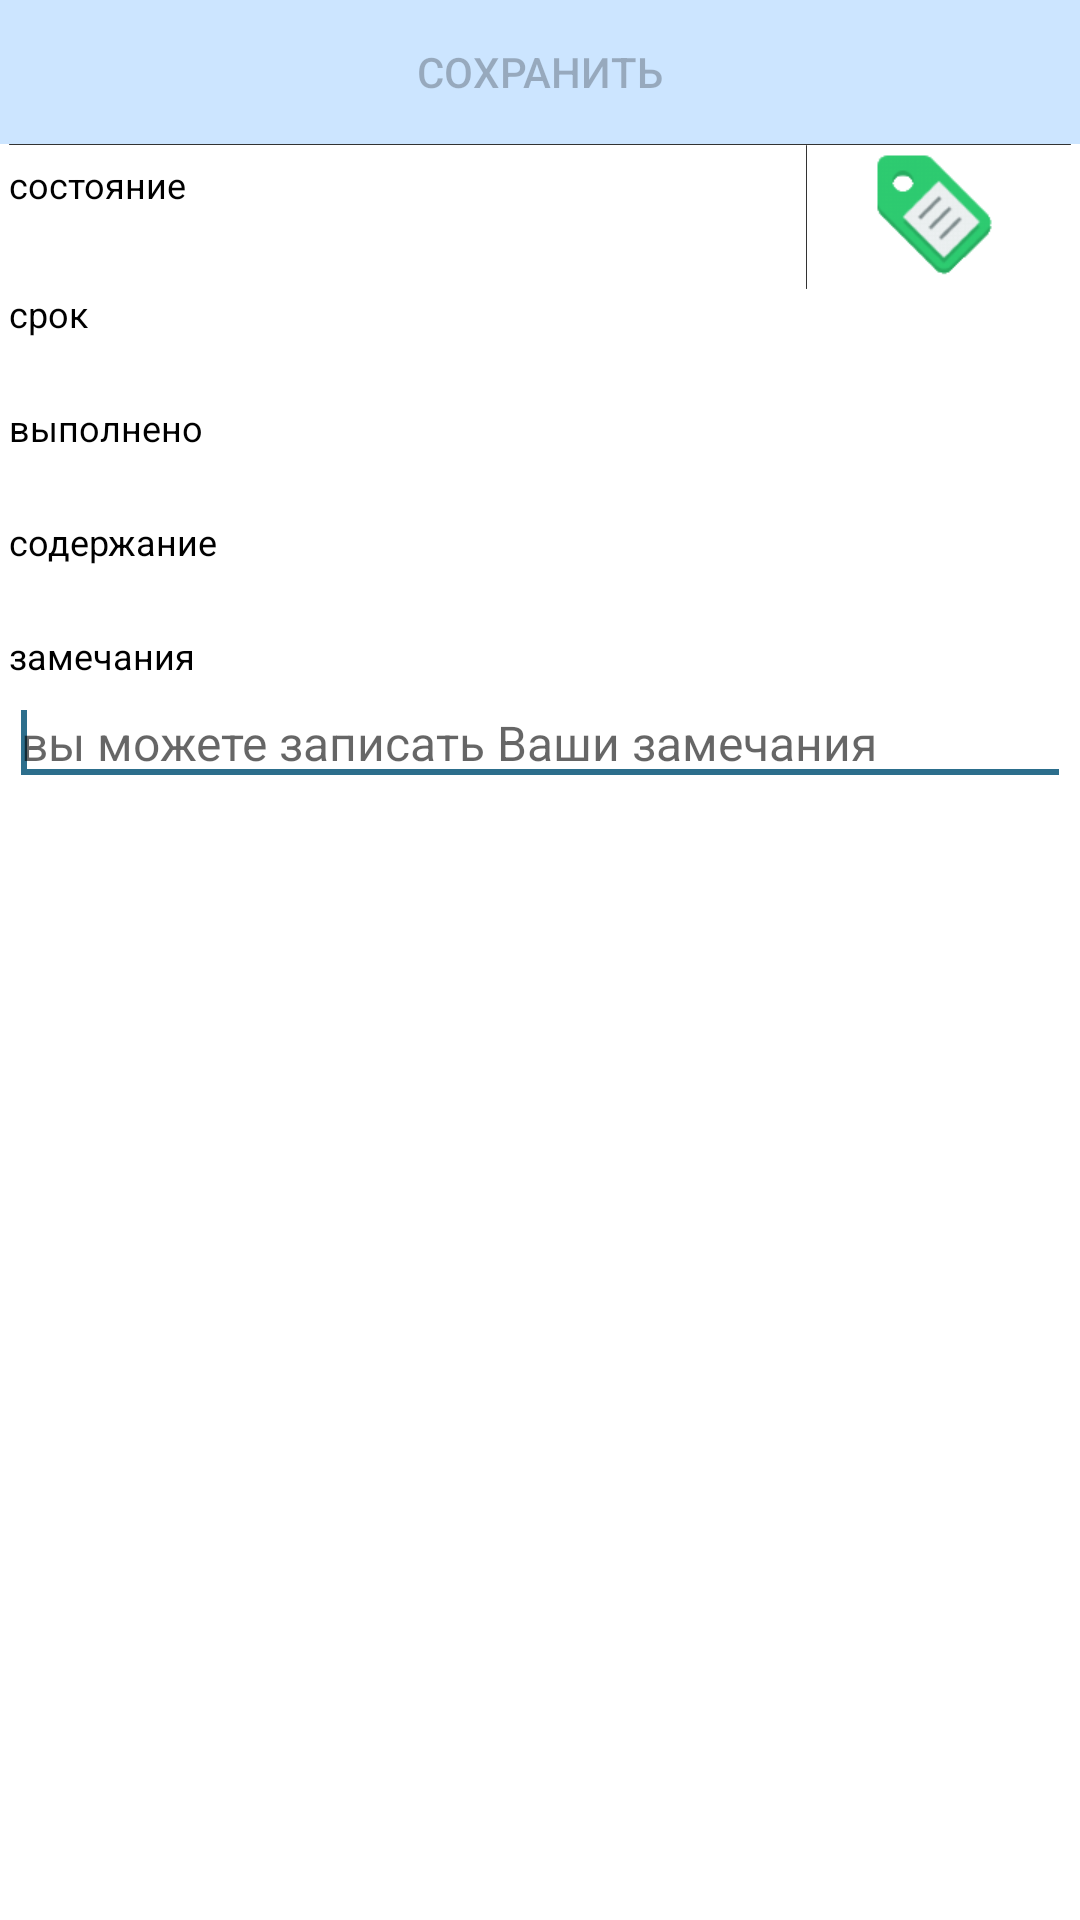

Android layout source for this screen:
<!-- AndroidManifest.xml: application theme AppTheme.Medium -->
<!-- res/layout/activity_tskview.xml -->
<?xml version="1.0" encoding="utf-8"?>
    <LinearLayout xmlns:android="http://schemas.android.com/apk/res/android"
        android:layout_width="fill_parent"
        android:layout_height="fill_parent"
        android:orientation="vertical" >

    <Button
        android:id="@+id/button_tskview_save"
        style="?android:attr/buttonStyleSmall"
        android:layout_width="match_parent"
        android:layout_height="wrap_content"
        android:background="@color/background_button"
        android:enabled="false"
        android:text="сохранить" />

    <LinearLayout
        android:layout_width="match_parent"
        android:layout_height="wrap_content"
        android:layout_marginLeft="3dp"
        android:layout_marginRight="3dp"
        android:orientation="vertical" >

        <ImageView
            android:id="@+id/iv_mesitem_filetype"
            android:layout_width="fill_parent"
            android:layout_height="wrap_content"
            android:scaleType="fitStart"
            android:src="@drawable/splitter_vertical" />

        <LinearLayout
            android:layout_width="match_parent"
            android:layout_height="wrap_content" >

            <LinearLayout
                android:layout_width="match_parent"
                android:layout_height="wrap_content"
                android:layout_gravity="center"
                android:layout_weight="10"
                android:gravity="center_vertical"
                android:orientation="vertical" >

                <TextView
                    android:id="@+id/tskview_label_tsk_ok"
                    style="?textLabel"
                    android:layout_height="0dp"
                    android:layout_weight="10"
                    android:text="@string/report_tsk_ok"
                    android:textSize="12sp" />

                <TextView
                    android:id="@+id/tskview_textView_tsk_ok"
                    style="?textMedium"
                    android:layout_width="match_parent"
                    android:clickable="false"
                    android:ems="10"
                    android:enabled="false"
                    android:focusable="false"
                    android:focusableInTouchMode="false"
                    android:selectAllOnFocus="false" />

            </LinearLayout>

            <ImageView
                android:id="@+id/ImageView08"
                android:layout_width="wrap_content"
                android:layout_height="fill_parent"
                android:scaleType="fitXY"
                android:src="@drawable/splitter_horisontal" />

            <ImageButton
                android:id="@+id/button_tskview_choicestate"
                android:layout_width="match_parent"
                android:layout_height="wrap_content"
                android:layout_weight="30"
                android:background="@color/background_transparent"
                android:src="@mipmap/ic_edit_set_lbl" />

        </LinearLayout>
        <TextView
            android:id="@+id/tskview_label_tsk_srok"
            style="?textLabel"
            android:text="@string/report_tsk_srok"
            android:textSize="12sp" />
        <TextView
            android:id="@+id/tskview_textView_tsk_srok"
            style="?textMedium"
            android:layout_width="match_parent"
            android:ems="10"
            android:enabled="false"
            android:focusable="false"
            android:focusableInTouchMode="false" />
        <TextView
            android:id="@+id/tskview_label_tsk_ready"
            style="?textLabel"
            android:text="@string/report_tsk_ready"
            android:textSize="12sp" />
        <TextView
            android:id="@+id/tskview_textView_tsk_ready"
            style="?textMedium"
            android:layout_width="match_parent"
            android:ems="10"
            android:enabled="false"
            android:focusable="false"
            android:focusableInTouchMode="false" />
        <TextView
            android:id="@+id/tskview_label_tsk_content"
            style="?textLabel"
            android:text="@string/report_tsk_content"
            android:textSize="12sp" />
        <TextView
            android:id="@+id/tskview_textView_tsk_content"
            style="?textMedium"
            android:layout_width="match_parent"
            android:ems="10"
            android:enabled="false"
            android:focusable="false"
            android:focusableInTouchMode="false" />
        <TextView
            android:id="@+id/tskview_label_tsk_comment"
            style="?textLabel"
            android:text="@string/report_tsk_comment"
            android:textSize="12sp" />
        <EditText
            android:id="@+id/tskview_textView_tsk_comment"
            style="?textMedium"
            android:layout_width="match_parent"
            android:ems="10"
            android:enabled="true"
            android:hint="@string/report_tsk_comment_hint"
            android:inputType="textMultiLine" >
            <requestFocus />
        </EditText>
    </LinearLayout>
</LinearLayout>
<!-- resources referenced by this layout -->
<resources>
  <color name="background_button">#cce5ff</color>
  <color name="background_transparent">@android:color/transparent</color>
  <string name="report_tsk_comment">замечания</string>
  <string name="report_tsk_comment_hint">вы можете записать Ваши замечания</string>
  <string name="report_tsk_content">содержание</string>
  <string name="report_tsk_ok">состояние</string>
  <string name="report_tsk_ready">выполнено</string>
  <string name="report_tsk_srok">срок</string>
  <style name="AStyle_tv_Small_1" parent="AStyle_tv_Small">
          <item name="android:textSize">14sp</item>
      </style>
  <style name="AStyle_tv_Medium_1" parent="AStyle_tv_Medium">
          <item name="android:textSize">16sp</item>
      </style>
  <style name="AStyle_tv_Large_1" parent="AStyle_tv_Large">
          <item name="android:textSize">20sp</item>
      </style>
  <style name="AStyle_tv_Title_1" parent="AStyle_tv_Title">
          <item name="android:textSize">24sp</item>
      </style>
  <style name="AStyle_tv_Label_1" parent="AStyle_tv_Label">
          <item name="android:textSize">14sp</item>
      </style>
  <style name="AStyle_et_1" parent="AStyle_et">
          <item name="android:textSize">16sp</item>
      </style>
  <style name="AStyle_tv_TableHeader_1" parent="AStyle_tv_Small_1">
          <item name="android:background">@color/background_main</item>
          <item name="android:padding">4dp</item>
      </style>
  <style name="AStyle_tv_Small" parent="AppTheme">
          <item name="android:layout_width">wrap_content</item>
          <item name="android:layout_height">wrap_content</item>
          <item name="android:textColor">@color/color_output</item>
      </style>
  <style name="AStyle_tv_Medium" parent="AppTheme">
          <item name="android:layout_width">wrap_content</item>
          <item name="android:layout_height">wrap_content</item>
          <item name="android:textColor">@color/color_output</item>
      </style>
  <style name="AStyle_tv_Large" parent="AppTheme">
          <item name="android:layout_width">wrap_content</item>
          <item name="android:layout_height">wrap_content</item>
          <item name="android:textColor">@color/color_output</item>
      </style>
  <style name="AStyle_tv_Title" parent="AppTheme">
          <item name="android:layout_width">wrap_content</item>
          <item name="android:layout_height">wrap_content</item>
          <item name="android:textColor">@color/colorHeaderTitle</item>
          <item name="android:layout_marginRight">2dp</item>
      </style>
  <style name="AStyle_tv_Label" parent="AppTheme">
          <item name="android:layout_width">wrap_content</item>
          <item name="android:layout_height">wrap_content</item>
          <item name="android:gravity">left</item>
          <item name="android:textColor">@color/color_output</item>
      </style>
  <style name="AStyle_et" parent="AppTheme">
          <item name="android:textColor">@color/color_input</item>
          <item name="android:layout_width">wrap_content</item>
          <item name="android:layout_height">wrap_content</item>
          <item name="android:colorBackground">@color/color_input_background</item>
      </style>
  <color name="background_main">#dddddd</color>
  <color name="color_output">@android:color/black</color>
  <color name="colorHeaderTitle">#FFFFFF</color>
  <color name="color_input">#0038b5</color>
  <color name="color_input_background">#cce5ff</color>
  <color name="colorPrimary">#000000</color>
  <color name="colorPrimaryDark">#303F9F</color>
  <color name="colorAccent">#2c6e8c</color>
  <color name="white">#ffffff</color>
  <!-- drawable list_item_nav_bar (drawable) -->
  <shape xmlns:android="http://schemas.android.com/apk/res/android"
      android:shape="rectangle" >
      <gradient
          android:startColor="#FFFFFF"
          android:centerColor="#e2f2ff"
          android:endColor="#e9ffed"
          android:type="linear"
          android:angle="135"/>
  </shape>
  <color name="color_list_pressed">#c8fcfc</color>
  <color name="color_list_normal">#ffffff</color>
</resources>
